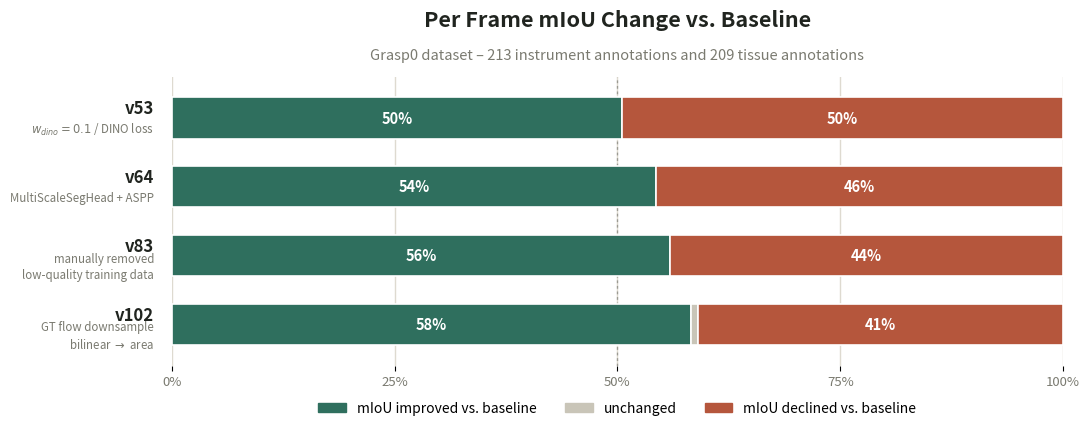

This chart was generated by the following Python code:
#!/usr/bin/env python3
"""
100%-stacked bar chart: per-frame mIoU change vs. v9, for the same
versions as g0_miou_progression.py's milestones (v53 standing in for
v47, which has no per-frame log in this batch), g0 only (422 frames:
213 instrument + 209 tissue).
"""
import matplotlib.pyplot as plt

UP = "#2f6f5e"     # improved
DOWN = "#b5563c"   # declined
SAME = "#c9c5b8"   # unchanged
INK = "#20241f"
MUTED = "#7a7a70"
GRID = "#dedad0"

# version, up%, down%, same%, n, mechanism label (matches g0_miou_progression.py)
data = [
    ("v53",  50.5, 49.5, 0.0, 422, "$w_{dino}=0.1$ / DINO loss"),
    ("v64",  54.3, 45.7, 0.0, 422, "MultiScaleSegHead + ASPP"),
    ("v83",  55.9, 44.1, 0.0, 422, "manually removed\nlow-quality training data"),
    ("v102", 58.3, 41.0, 0.7, 422, "GT flow downsample\nbilinear $\\rightarrow$ area"),
]

fig, ax = plt.subplots(figsize=(11, 4.6), dpi=200)
fig.patch.set_facecolor("white")
ax.set_facecolor("white")

ys = list(range(len(data)))[::-1]  # v53 at bottom visually reversed -> keep v53 top, v102 bottom? use natural top-to-bottom order
ys = list(range(len(data)))

bar_h = 0.6
for i, (ver, up, down, same, n, mech) in enumerate(data):
    y = len(data) - 1 - i  # v53 on top, v102 on bottom
    left = 0
    for val, color, label in [(up, UP, "improved"), (same, SAME, "unchanged"), (down, DOWN, "declined")]:
        if val <= 0:
            continue
        ax.barh(y, val, left=left, height=bar_h, color=color, edgecolor="white", linewidth=1.2, zorder=3)
        if val >= 6:
            ax.text(left + val/2, y, f"{val:.0f}%", ha="center", va="center",
                     fontsize=10.5, fontweight="bold",
                     color="white" if color != SAME else INK, zorder=4)
        left += val
    # left-side label: version (bold) above, mechanism (small, muted) below --
    # same two-tier style as g0_miou_progression.py's point annotations
    ax.text(-2, y + 0.14, ver, ha="right", va="center", fontsize=12,
             fontweight="bold", color=INK)
    ax.text(-2, y - 0.16, mech, ha="right", va="center", fontsize=8.3,
             color=MUTED, linespacing=1.35)

ax.set_xlim(0, 100)
ax.set_ylim(-0.6, len(data)-0.4)
ax.set_yticks([])
ax.set_xticks([0,25,50,75,100])
ax.set_xticklabels(["0%","25%","50%","75%","100%"], fontsize=9.5, color=MUTED)
ax.xaxis.grid(True, color=GRID, linewidth=1, zorder=0)
ax.set_axisbelow(True)
for spine in ax.spines.values():
    spine.set_visible(False)

ax.axvline(50, color=INK, linewidth=1, linestyle=(0,(2,2)), alpha=0.35, zorder=2)

# legend
handles = [plt.Rectangle((0,0),1,1, color=UP), plt.Rectangle((0,0),1,1, color=SAME), plt.Rectangle((0,0),1,1, color=DOWN)]
ax.legend(handles, ["mIoU improved vs. baseline", "unchanged", "mIoU declined vs. baseline"],
          loc="upper center", bbox_to_anchor=(0.5, -0.08), ncol=3, frameon=False, fontsize=10)

ax.text(0.5, 1.16, "Per Frame mIoU Change vs. Baseline", transform=ax.transAxes,
        ha="center", va="bottom", fontsize=15.5, fontweight="bold", color=INK)
ax.text(0.5, 1.05, "Grasp0 dataset – 213 instrument annotations and 209 tissue annotations",
        transform=ax.transAxes, ha="center", va="bottom", fontsize=10.5, color=MUTED)

fig.tight_layout()
fig.savefig("g0_frame_updown.pdf", bbox_inches="tight")
fig.savefig("g0_frame_updown.png", bbox_inches="tight")
print("wrote g0_frame_updown.pdf / .png")
